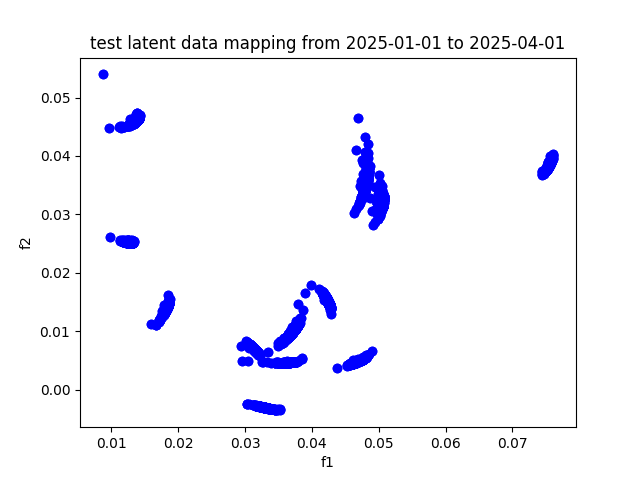

Source data for this figure (header and first rows):
, f1, f2
A, 0.04213, 0.01582
AAPL, 0.04232, 0.01526
ABBV, 0.04233, 0.01522
ABT, 0.04255, 0.01466
ACGL, 0.04271, 0.01436
ACN, 0.04213, 0.01576
ADBE, 0.04212, 0.01563
ADI, 0.04214, 0.01565
ADM, 0.04257, 0.01459
ADP, 0.04257, 0.01477
ADSK, 0.04242, 0.01518
AEE, 0.04256, 0.01479
AEP, 0.04263, 0.01461
AES, 0.04236, 0.01477
AFL, 0.04263, 0.01459
AIG, 0.04259, 0.01464
AIZ, 0.04246, 0.01499
AJG, 0.04273, 0.01432
AKAM, 0.04225, 0.01531
ALB, 0.04196, 0.01596
ALGN, 0.04192, 0.0162
ALL, 0.04257, 0.01469
ALLE, 0.04254, 0.01485
AMAT, 0.04199, 0.01603
AMCR, 0.04241, 0.01503
AMD, 0.04242, 0.01509
AME, 0.04221, 0.0156
AMGN, 0.0423, 0.01527
AMP, 0.0423, 0.01545
AMT, 0.04261, 0.01459
AMZN, 0.04228, 0.01553
ANET, 0.0418, 0.01642
AON, 0.04249, 0.0149
AOS, 0.04236, 0.01522
APA, 0.0427, 0.01444
APD, 0.04237, 0.01522
APH, 0.04264, 0.01465
APO, 0.04223, 0.01542
APTV, 0.04214, 0.01568
ARE, 0.0423, 0.01531
ATO, 0.04265, 0.01453
AVB, 0.04254, 0.01483
AVGO, 0.04112, 0.01727
AVY, 0.04241, 0.01513
AWK, 0.04266, 0.01429
AXON, 0.04218, 0.01547
AXP, 0.0423, 0.01544
AZO, 0.04281, 0.01402
BA, 0.04247, 0.01468
BAC, 0.0423, 0.01538
BALL, 0.04246, 0.01494
BAX, 0.04237, 0.01496
BBY, 0.04214, 0.01565
BDX, 0.04249, 0.015
BEN, 0.04228, 0.01544
BF-B, 0.04238, 0.01498
BG, 0.0427, 0.01432
BIIB, 0.0423, 0.01527
BK, 0.04241, 0.01516
BKNG, 0.04251, 0.01494
... 419 more rows
